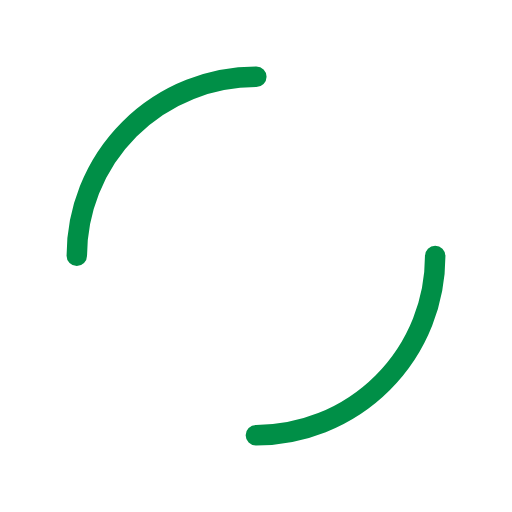
t = 0.00 s
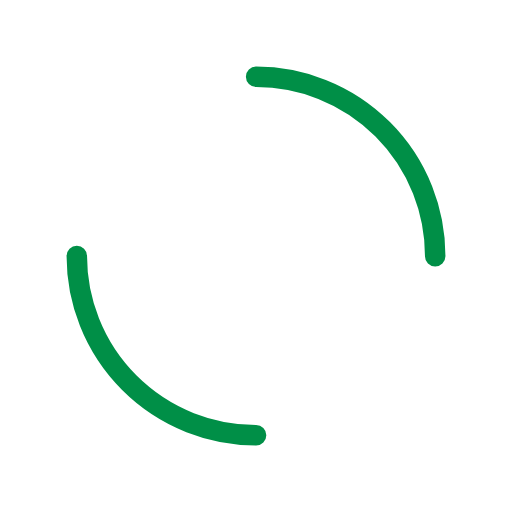
t = 0.18 s
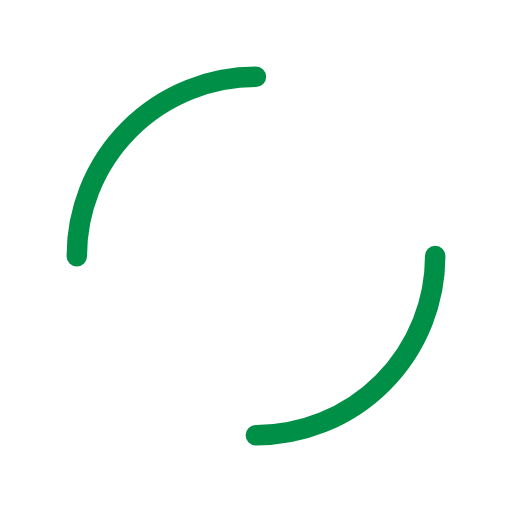
t = 0.35 s
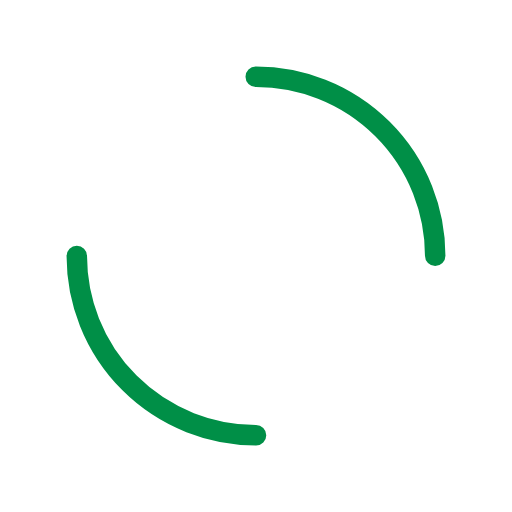
t = 0.53 s

The animated SVG that drew these frames (rendered in a browser with its animation timeline set to each time). Animation: 1 SMIL element (animateTransform=1); one cycle of 0.70 s, repeats indefinitely.

<?xml version="1.0" encoding="utf-8"?>
<svg xmlns="http://www.w3.org/2000/svg" xmlns:xlink="http://www.w3.org/1999/xlink" style="margin: auto; background: none; display: block; shape-rendering: auto;" width="101px" height="101px" viewBox="0 0 100 100" preserveAspectRatio="xMidYMid">
<circle cx="50" cy="50" r="35" stroke-width="4" stroke="#008f47" stroke-dasharray="54.97787143782138 54.97787143782138" fill="none" stroke-linecap="round">
  <animateTransform attributeName="transform" type="rotate" repeatCount="indefinite" dur="0.7042253521126761s" keyTimes="0;1" values="0 50 50;360 50 50"></animateTransform>
</circle>
<!-- [ldio] generated by https://loading.io/ --></svg>